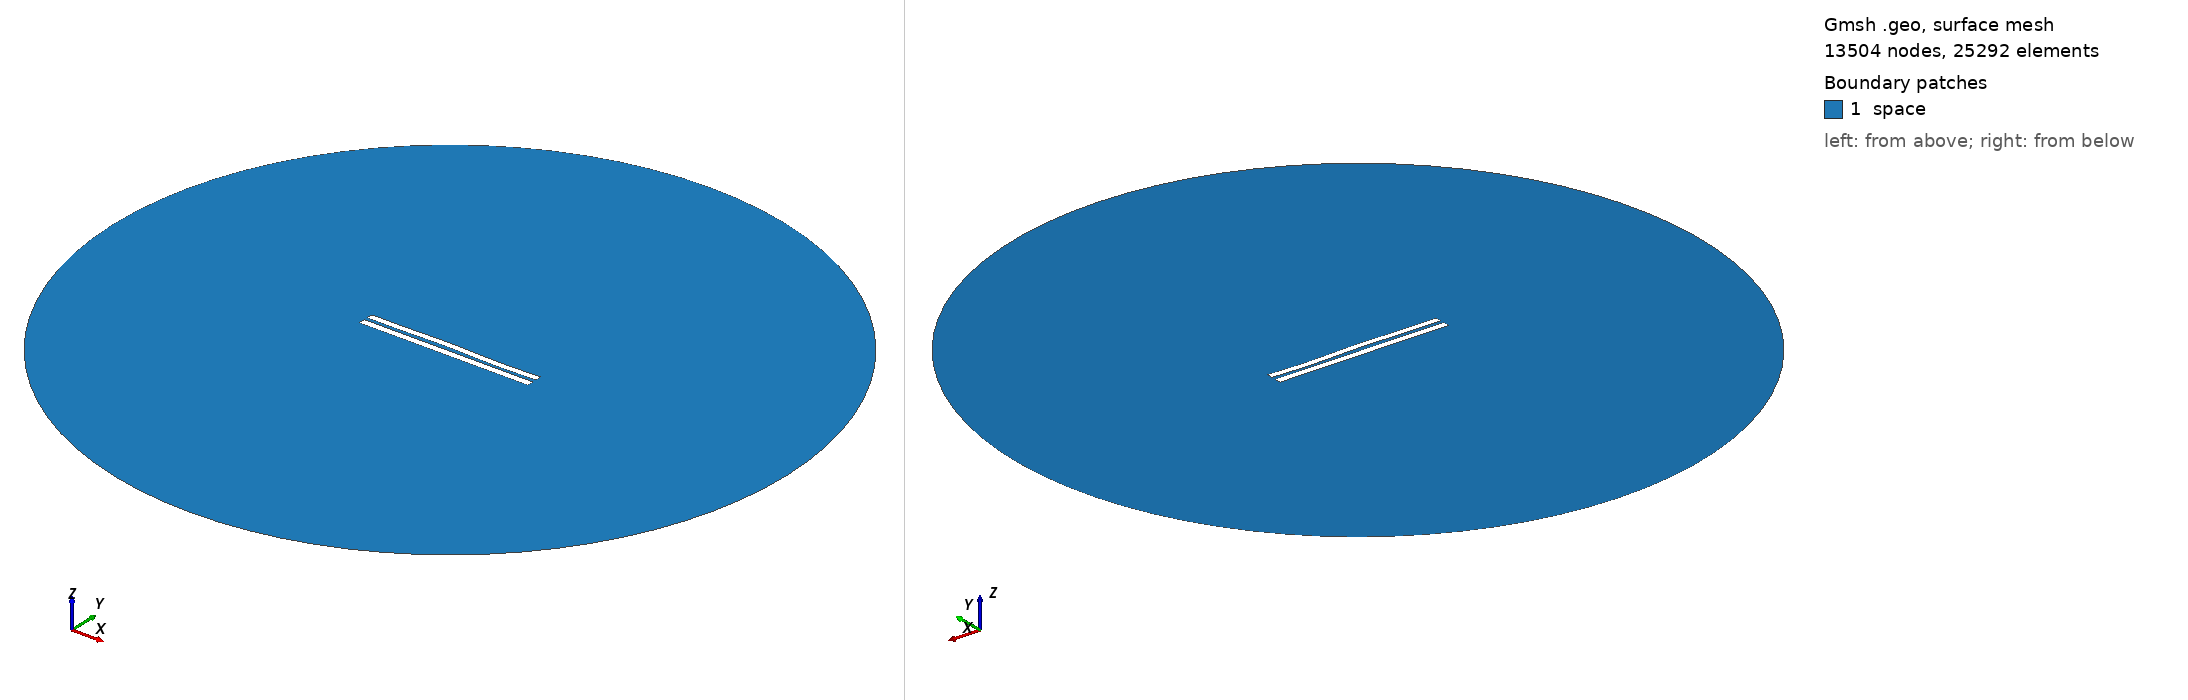

Gmsh geometry script, surface-meshed: 13504 nodes, 25292 surface elements. Boundary patches (legend numbers): 1 space. Left view from above one corner, right view from below the opposite corner. Legend entries are the model's physical surfaces. The drawing asked Gmsh for element sizes between 1% and 20% of the model's largest extent; the script's own settings can give other sizes.

=== 4746.geo (drawn) ===
//---------------------------------------
// Geometry kernel
//---------------------------------------

SetFactory("OpenCASCADE");



//---------------------------------------
// Parameters of the geometry
//---------------------------------------

// Overetch of the upper plate
overetch = 0.125;

// Distance between the plates
distance = 2.0;

// Discretization over the x axis (for the deformation)
nx = 50; 

// Length of the plate
L = 100 - overetch; 

// Number of modes
n = 4; 

// 1st mode coefficient
coeff(1) = 0.0;
beta(1) = 0.596864 * 3.1415926535 / L;

// 2nd mode coefficient
coeff(2) = 0.15;
beta(2) = 1.49418 * 3.1415926535 / L;

// 3rd mode coefficient
coeff(3) = 0.15;
beta(3) = 2.50025 * 3.1415926535 / L;

// 4th mode coefficient
coeff(4) = -0.15;
beta(4) = 3.49999 * 3.1415926535 / L;



//---------------------------------------
// Upper plate (deformed rectangle)
//---------------------------------------

// Coordiantes of the upper plate
xmin = -50;
xmax = 50 - overetch;

// Height of the upper plate
yheight = 4 - 2 * overetch;

// Indexes of the points
UpperID[] = {};
LowerID[] = {};
LeftID[] = {};
RightID[] = {};

// Point index
p = 1;

// Horizontal edges
For i In {1:nx}
    x = xmin + (i-1)*(xmax - xmin)/(nx-1);

    y_bottom = distance / 2 + overetch;
    For j In {1:n}
        C = (Cosh(beta(j)*L) + Cos(beta(j)*L)) / (Sinh(beta(j)*L) + Sin(beta(j)*L));
        y_bottom  = y_bottom + coeff(j) * (Cosh(beta(j)*(x+50)) - Cos(beta(j)*(x+50)) - C * (Sinh(beta(j)*(x+50)) - Sin(beta(j)*(x+50))));
    EndFor

    y_top = y_bottom + yheight;

    Point(p) = {x, y_top, 0, 1.0};
    UpperID[i] = p;
    p = p + 1;

    Point(p) = {x, y_bottom, 0, 1.0};
    LowerID[i] = p;
    p = p + 1;
EndFor

// Create point lists
UpperPts[] = {}; LowerPts[] = {};
For i In {1:nx}
  UpperPts[] += {UpperID[i]};
  LowerPts[] += {LowerID[i]};
EndFor

// Build splines
Spline(1) = {UpperPts[]};
Spline(2) = {LowerPts[]};
Line(3) = {LowerPts[nx-1], UpperPts[nx-1]};
Line(4) = {LowerPts[0], UpperPts[0]};

// Build the plane surface
Curve Loop(1) = {2, 3, -1, -4};
Plane Surface(1) = {1};



//---------------------------------------
// Lower plate (rectangle)
//---------------------------------------

// Vertices
Point(1001) = {-50, -1, 0, 1.0};
Point(1002) = { 50, -1, 0, 1.0};
Point(1003) = { 50,  -5, 0, 1.0};
Point(1004) = {-50,  -5, 0, 1.0};

// Edges
Line(5) = {1001, 1002};
Line(6) = {1002, 1003};
Line(7) = {1003, 1004};
Line(8) = {1004, 1001};

// Plane surface
Line Loop(2) = {5, 6, 7, 8};
Plane Surface(2) = {2}; 



//---------------------------------------
// Outer (fictious) boundary
//---------------------------------------

// Points
Point(1005) = {0, 0, 0};       // Center
Point(1006) = {200, 0, 0};     // Start point
Point(1007) = {0, 200, 0};     // 90 degrees
Point(1008) = {-200, 0, 0};    // 180 degrees
Point(1009) = {0, -200, 0};    // 270 degrees

// Circle arcs (each needs start, center, end)
Circle(9) = {1006, 1005, 1007};
Circle(10) = {1007, 1005, 1008};
Circle(11) = {1008, 1005, 1009};
Circle(12) = {1009, 1005, 1006};

// Plane surface for the entire domain
Curve Loop(3) = {9, 10, 11, 12};
Surface(3) = {3};

// Subtract the plates from the whole domain to obtain the actual domain where we want to solve the equations
BooleanDifference{ Surface{3}; Delete; }{ Surface{1}; Surface{2}; Delete; }




//---------------------------------------
// Transfinite Lines/Curves
//---------------------------------------

// Set the number of points on the boundaries
r = 7;

// Plates
Transfinite Curve {1, 2} = 50*r Using Progression 1;
Transfinite Curve {3, 4} = 2*r Using Progression 1;
Transfinite Line {5, 7} = 50*r Using Progression 1;
Transfinite Line {6, 8} = 2*r Using Progression 1;

// Outer boundary
Transfinite Line {9, 10, 11, 12} = 20 Using Progression 1;



//---------------------------------------
// Physical groups
//---------------------------------------                

// Physical curves (boundaries)
Physical Line("force_segment", 10) = {2};
Physical Line("upper_plate", 11) = {1, 3, 4};
Physical Line("lower_plate", 12) = {5, 6, 7, 8};
Physical Line("boundary", 20) = {9, 10, 11, 12};

// Physical Surfaces
Physical Surface("space", 30) = {3};



//---------------------------------------
// 6. Generate the Mesh
//---------------------------------------

// 2D mesh generation
Mesh 2;
